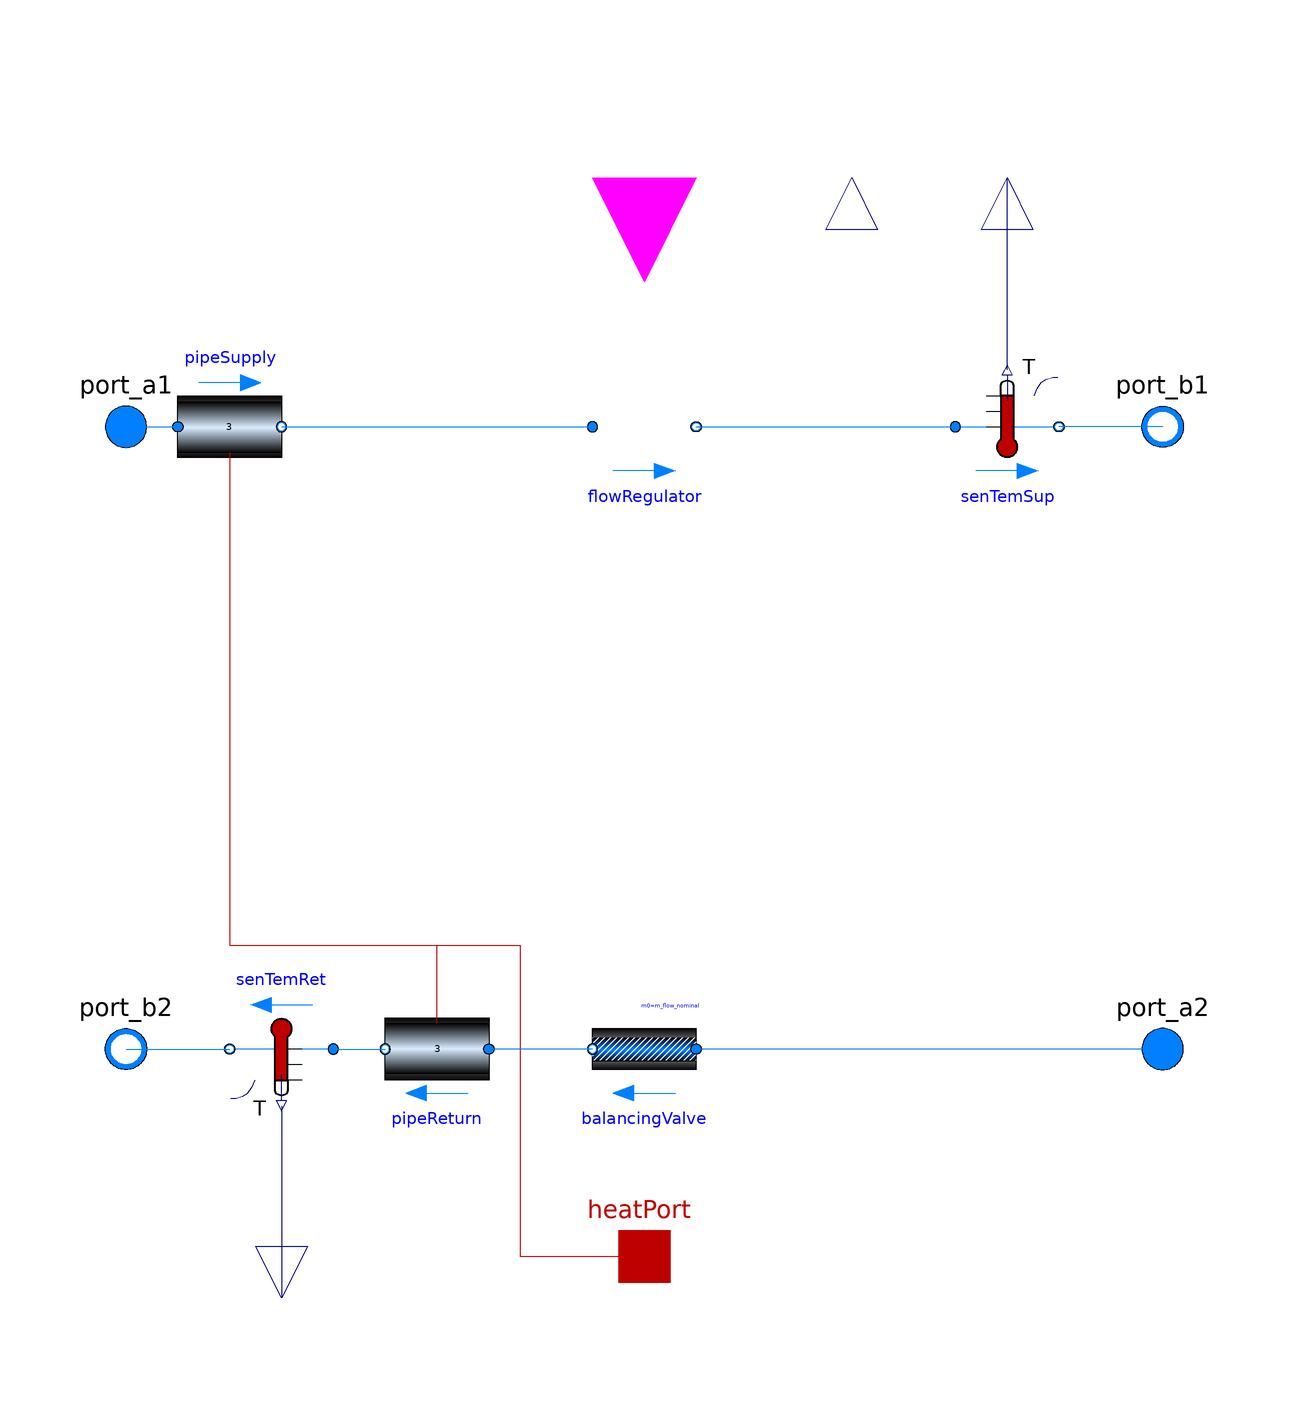

The Modelica model whose source follows is shown above as a component diagram (icons at their Placement, wires along their Line points).

model PartialFlowCircuit
  // Extensions ----------------------------------------------------------------
  extends PartialCircuitBalancingValve;
  // Parameters ----------------------------------------------------------------
  parameter Boolean measurePower=true
    "Set to false to remove the power consumption measurement of the flow regulator"
    annotation(Dialog(group = "Settings"));
  parameter Boolean realInput = true;
  parameter Boolean booleanInput = false;
  // Components ----------------------------------------------------------------
protected
  replaceable Buildings.Fluid.Interfaces.PartialTwoPortInterface flowRegulator(
    redeclare package Medium = Medium,
    m_flow_nominal=m_flow_nominal)
    annotation (Placement(transformation(extent={{-10,50},{10,70}})));
public
  Modelica.Blocks.Interfaces.RealInput u if realInput
    "Setpoint of the flow regulator"
    annotation (Placement(transformation(
        extent={{-20,-20},{20,20}},
        rotation=270,
        origin={0,108})));
  Modelica.Blocks.Interfaces.BooleanInput u2 if booleanInput
    "Setpoint of the flow regulator"
    annotation (Placement(transformation(
        extent={{-20,-20},{20,20}},
        rotation=270,
        origin={0,108})));
  Modelica.Blocks.Interfaces.RealOutput power if measurePower
    "Power consumption of the flow regulator"
                                             annotation (Placement(transformation(
        extent={{-10,-10},{10,10}},
        rotation=90,
        origin={40,108}), iconTransformation(
        extent={{-10,-10},{10,10}},
        rotation=90,
        origin={42,104})));
equation
  if not includePipes then
    connect(flowRegulator.port_a, port_a1);
  end if;
  if not measureSupplyT then
    connect(flowRegulator.port_b, port_b1);
  end if;
  connect(flowRegulator.port_b, senTemSup.port_a) annotation (Line(
      points={{10,60},{60,60}},
      color={0,127,255},
      smooth=Smooth.None));
  connect(pipeSupply.port_b, flowRegulator.port_a) annotation (Line(
      points={{-70,60},{-10,60}},
      color={0,127,255},
      smooth=Smooth.None));
  annotation (Diagram(coordinateSystem(preserveAspectRatio=false, extent={{-100,
            -100},{100,100}}), graphics), Icon(coordinateSystem(
          preserveAspectRatio=false, extent={{-100,-100},{100,100}}),
                                               graphics={
        Line(
          points={{42,100},{48,80},{46,60}},
          color={255,0,0},
          smooth=Smooth.None,
          visible=measurePower),
        Ellipse(
          extent={{44,62},{48,58}},
          lineColor={255,0,0},
          fillColor={255,0,0},
          fillPattern=FillPattern.Solid,
          visible=measurePower)}));
end PartialFlowCircuit;